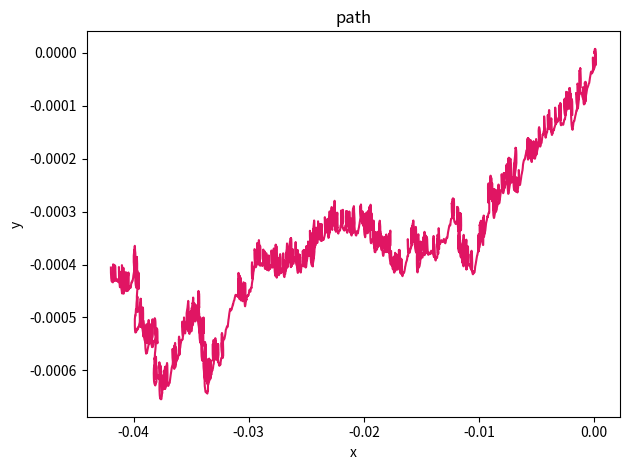

Reproduce this figure in Python.
import pandas as pd
import numpy as np
from numpy import random
import matplotlib.pyplot as plt
import math
from mpl_toolkits import mplot3d

color_list =["#3eb991","#e9a820","#e01563","#edb196","#6ecadc","#1f94ac","#ae9a6a","#ccb8a6","#343a44"]

w = 0.25; 
omega = -1; 
gamma_dot = 4; 
theta = 0; 
v_0 = 10 * pow(10, -6); 

h = 1 * pow(10, -6); 

D_r = 0.06;  

X, Y = 0, 0; 

X_coord = []; 
Y_coord = []; 

delta_T = 0.1; 
total_time = 1000; 

for i in np.arange(0, total_time, delta_T): 
    noise_r = np.random.normal(0, 1); 

    omega_vw = -omega * gamma_dot * np.sin(theta); 
    delta_theta = -omega_vw * gamma_dot * np.sin(theta) * delta_T + np.sqrt(2 * D_r * delta_T) * noise_r; 

    theta = theta + delta_theta; 

    delta_X = v_0 * np.cos(theta) - gamma_dot * h; 
    delta_Y = v_0 * np.sin(theta); 

    X = X + delta_X; 
    Y = Y + delta_Y; 

    X_coord = np.append(X_coord, X); 
    Y_coord = np.append(Y_coord, Y); 

fig, ax = plt.subplots()

plt.tight_layout(); 

plt.plot(X_coord, Y_coord, color_list[2]); # graphing line using color in colorlist (defined in the includes)

plt.xlabel('x')
plt.ylabel('y')
ax.set_title("path")
# ax.set_aspect('equal', adjustable='box')
plt.tight_layout()